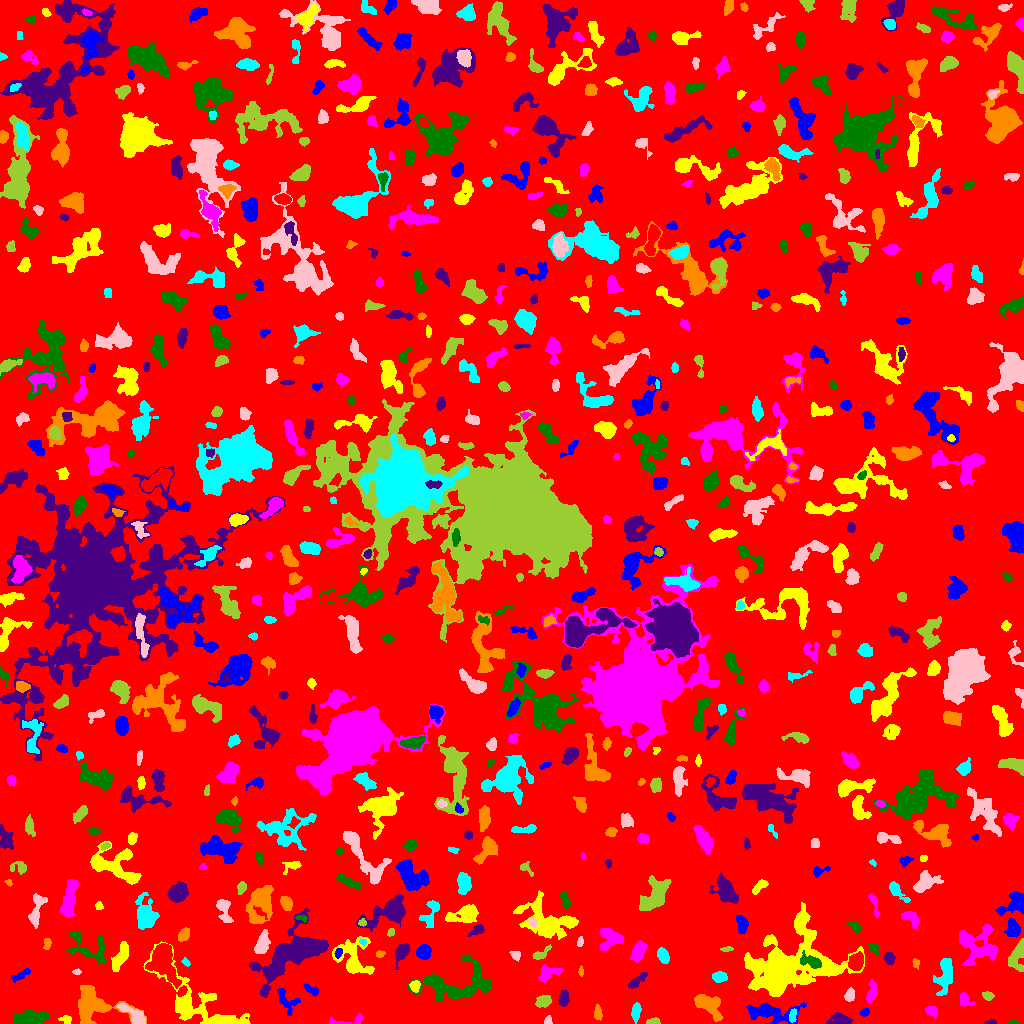

The data file committed next to this chart (first rows):
ID, X, Y, A, B, theta, total_flux, mu_max, mu_median, mu_mean, R_fwhm, R_e, R10, R90, x_start, x_end, y_start, y_end, area, greylevel
0, 504.3, 517, 296, 293.4, 0.8216, 1386763, 11.0, 1.0, 1.784, 65.75, 232.2, 87.36, 377.6, 0, 1023, 0, 1023, 777415, 1.784
1, 772, 10.54, 14.05, 4.753, -0.07605, 2152, 10.0, 3.0, 3.505, 6.652, 7.715, 2.646, 12.35, 746, 806, 0, 21, 614, 6.505
2, 226.7, 2.056, 6.384, 1.741, 0.003921, 804.0, 14.0, 3.0, 3.74, 3.432, 3.827, 1.382, 6.18, 203, 244, 0, 7, 215, 10.74
3, 345.6, 2.769, 12.05, 2.08, 0.1246, 255.0, 5.0, 1.0, 1.656, 3.038, 3.568, 1.262, 5.944, 329, 362, 0, 10, 154, 6.656
4, 1014, 0.8148, 2.4, 0.8591, -0.03279, 54.0, 3.0, 1.0, 1.256, 2.326, 1.693, 0.5642, 2.764, 1008, 1020, 0, 3, 43, 6.256
5, 990.6, 1.225, 2.904, 1.205, 0.05698, 80.0, 4.0, 1.0, 1.569, 2.764, 2.034, 0.5642, 3.338, 984, 996, 0, 5, 51, 5.569
6, 597.8, 10.09, 3.437, 1.802, 1.569, 286.0, 5.0, 3.0, 2.6, 4.297, 3.141, 1.262, 4.886, 594, 602, 3, 19, 110, 6.6
7, 792.5, 7.329, 3.521, 1.697, 1.45, 295.0, 7.0, 3.0, 3.172, 3.338, 3.09, 1.128, 4.72, 789, 796, 1, 15, 93, 11.17
8, 548.2, 2.549, 2.114, 1.8, 1.26, 113.0, 4.0, 2.0, 1.852, 3.478, 2.326, 0.7979, 3.568, 544, 552, 0, 8, 61, 5.852
9, 652.5, 1.755, 3.146, 1.304, 0.008402, 277.0, 8.0, 3.0, 3.462, 3.478, 2.523, 0.9772, 3.989, 646, 660, 0, 6, 80, 7.463
10, 470.7, 3.267, 3.859, 1.963, 0.09953, 326.0, 5.0, 2.0, 2.296, 4.549, 3.568, 1.382, 5.441, 463, 480, 0, 9, 142, 6.296
11, 864.7, 11.21, 2.415, 1.865, 0.355, 207.0, 5.0, 3.0, 2.915, 3.7, 2.764, 1.128, 4.26, 860, 869, 7, 15, 71, 7.915
12, 65.96, 3.921, 3.045, 2.151, -0.1297, 253.0, 5.0, 3.0, 2.942, 4.146, 3.09, 1.262, 4.687, 58, 71, 0, 8, 86, 5.942
13, 931.6, 12.32, 3.602, 2.619, -0.4981, 117.0, 2.0, 1.0, 0.959, 5.971, 4.107, 1.382, 5.642, 925, 937, 5, 17, 122, 4.959
14, 30.56, 5.152, 6.586, 2.841, 0.08573, 2726, 21.0, 4.0, 6.537, 5.67, 5.109, 2.034, 8.885, 13, 49, 0, 14, 417, 10.54
15, 840.7, 3.347, 5.166, 2.286, -0.03694, 550.0, 7.0, 2.0, 2.57, 4.442, 4.029, 1.596, 6.507, 826, 852, 0, 11, 214, 6.57
16, 92.2, 18.71, 12.38, 8.833, -0.2207, 4586, 11.0, 5.0, 5.302, 10.94, 9.424, 3.742, 14.8, 78, 146, 0, 38, 865, 7.302
17, 635.9, 11.79, 4.583, 2.014, 1.434, 358.0, 4.0, 2.0, 2.325, 5.836, 3.868, 1.596, 6.024, 631, 641, 0, 21, 154, 6.325
18, 134.9, 7.752, 8.118, 2.889, -0.6355, 1383, 12.0, 4.0, 4.704, 5.528, 4.886, 1.954, 8.117, 116, 145, 0, 21, 294, 9.704
19, 543.2, 22.01, 3.602, 2.525, 0.3713, 441.0, 6.0, 2.0, 2.594, 5.046, 3.785, 1.493, 5.997, 535, 551, 16, 28, 170, 6.594
20, 366.8, 23.72, 5.104, 2.639, 0.08504, 778.0, 7.0, 3.0, 3.163, 6.077, 4.72, 1.954, 7.136, 356, 376, 17, 31, 246, 7.163
21, 285.7, 23.3, 7.651, 4.143, -0.9595, 456.0, 5.0, 2.0, 1.802, 4.406, 4.754, 1.784, 7.736, 277, 300, 8, 35, 253, 5.802
22, 190.3, 22.39, 22.78, 10.89, -0.662, 4415, 12.0, 3.0, 3.783, 8.234, 9.95, 3.568, 17.04, 143, 250, 0, 82, 1167, 6.783
23, 963.9, 23.87, 3.396, 2.595, -1.256, 488.0, 7.0, 4.0, 3.562, 4.918, 3.613, 1.382, 5.412, 960, 975, 17, 31, 137, 8.562
24, 454.2, 37.93, 19.7, 9.024, 0.05531, 3754, 9.0, 3.0, 3.355, 9.356, 10.33, 3.949, 16.59, 408, 491, 22, 69, 1119, 6.355
25, 563.9, 24.94, 3.718, 2.179, 1.465, 354.0, 5.0, 2.0, 2.36, 4.754, 3.656, 1.493, 5.726, 558, 569, 17, 33, 150, 6.36
26, 708.7, 18.55, 8.556, 4.461, -0.6796, 1446, 7.0, 3.0, 3.301, 7.695, 6.794, 2.706, 10.42, 694, 722, 2, 29, 438, 6.301
27, 945, 50.62, 9.613, 3.625, 1.385, 1832, 14.0, 3.0, 4.154, 4.72, 5.997, 2.111, 10.2, 933, 952, 28, 65, 441, 7.154
28, 849.6, 27.93, 2.923, 2.129, 1.307, 394.0, 8.0, 3.0, 3.311, 4.029, 3.141, 1.262, 5.046, 844, 854, 22, 36, 119, 8.311
29, 988.2, 27.89, 2.63, 1.703, -0.1577, 295.0, 8.0, 3.0, 3.207, 3.385, 2.646, 0.9772, 4.26, 982, 994, 23, 32, 92, 7.207
30, 164.1, 61.15, 11.04, 6.234, -1.217, 3542, 10.0, 4.0, 4.594, 10.98, 9.15, 3.523, 13.92, 145, 181, 35, 80, 771, 9.594
31, 311.7, 33.25, 4.105, 1.718, -0.5499, 203.0, 6.0, 2.0, 1.796, 3.038, 2.985, 0.9772, 5.078, 303, 318, 27, 40, 113, 5.796
32, 414.9, 37.85, 2.818, 1.957, 1.332, 178.0, 5.0, 2.0, 1.648, 2.932, 2.877, 1.128, 4.652, 409, 420, 31, 43, 108, 7.648
33, 871.2, 31.21, 5.824, 2.152, 1.394, 434.0, 7.0, 2.0, 2.385, 3.09, 4.107, 1.382, 6.58, 866, 877, 20, 44, 182, 6.385
34, 477, 50.37, 3.667, 1.292, 1.521, 120.0, 3.0, 1.0, 1.463, 3.568, 2.821, 0.9772, 4.334, 474, 479, 42, 59, 82, 8.463
35, 636.6, 42.32, 6.376, 1.819, 0.6718, 212.0, 3.0, 1.0, 1.309, 4.406, 3.827, 1.493, 6.077, 628, 647, 35, 51, 162, 5.309
36, 580.8, 51.92, 2.324, 1.017, 1.539, 109.0, 5.0, 2.0, 2.271, 2.646, 1.954, 0.7979, 3.09, 578, 583, 47, 58, 48, 6.271
37, 719.9, 46.43, 3.555, 2.394, -0.1457, 250.0, 4.0, 2.0, 1.689, 5.015, 3.742, 1.493, 5.917, 712, 727, 41, 52, 148, 5.689
38, 76.99, 51.55, 2.151, 1.379, 0.01734, 75.0, 3.0, 1.0, 1.596, 2.646, 2.111, 0.7979, 3.432, 72, 81, 49, 55, 47, 6.596
39, 1019, 70.76, 7.418, 3.253, 1.287, 2204, 33.0, 4.0, 6.761, 3.29, 4.222, 1.493, 8.292, 1008, 1023, 52, 85, 326, 9.761
40, 856.7, 62.69, 4.073, 3.155, 1.16, 1023, 9.0, 4.0, 4.193, 5.781, 4.549, 1.871, 7.225, 848, 863, 53, 72, 244, 11.19
41, 19.92, 47.91, 5.847, 1.792, 0.5031, 374.0, 7.0, 3.0, 2.77, 3.29, 3.7, 1.382, 5.754, 11, 30, 41, 55, 135, 5.77
42, 352.4, 64.92, 9.905, 7.833, -1.201, 1932, 10.0, 2.0, 2.888, 6.155, 7.092, 2.585, 11.97, 332, 374, 49, 87, 669, 6.888
43, 547.9, 50.14, 5.855, 3.313, 0.3415, 579.0, 6.0, 2.0, 2.373, 5.323, 4.583, 1.693, 7.569, 538, 563, 41, 59, 244, 6.373
44, 811.1, 61.84, 5.942, 2.778, -0.3195, 1174, 14.0, 5.0, 5.241, 4.853, 4.583, 1.693, 7.313, 800, 821, 55, 73, 224, 17.24
45, 290.3, 68.97, 19.41, 7.976, 0.6245, 10275, 22.0, 5.0, 5.858, 8.974, 11.67, 4.184, 19.53, 249, 328, 26, 115, 1754, 8.858
46, 915.7, 60.45, 2.394, 1.758, -1.398, 128.0, 4.0, 2.0, 2.032, 3.568, 2.459, 0.9772, 3.949, 912, 919, 54, 65, 63, 7.032
47, 185.8, 61.16, 2.281, 1.452, -0.8711, 112.0, 4.0, 2.0, 2.0, 3.338, 2.326, 0.7979, 3.523, 181, 190, 57, 66, 56, 7.0
48, 515.9, 68.25, 2.422, 2.016, -0.6287, 215.0, 5.0, 2.0, 2.471, 3.613, 2.706, 1.128, 4.334, 509, 520, 62, 72, 87, 6.471
49, 540, 69.08, 5.574, 2.023, 0.5666, 314.0, 6.0, 2.0, 2.292, 4.029, 3.29, 1.262, 5.528, 532, 551, 64, 79, 137, 7.292
50, 21.83, 83.4, 19.67, 7.494, 1.23, 3853, 8.0, 3.0, 3.398, 12.14, 10.75, 4.184, 16.8, 1, 49, 55, 133, 1134, 6.398
51, 338.1, 70.87, 1.986, 1.519, 1.17, 100.0, 4.0, 1.0, 1.429, 3.192, 2.185, 0.7979, 3.478, 334, 342, 65, 75, 70, 10.43
52, 120.3, 66.63, 7.953, 2.444, 1.111, 898.0, 7.0, 3.0, 2.906, 6.408, 5.382, 2.185, 8.117, 111, 128, 52, 82, 309, 8.906
53, 638.1, 71.63, 4.653, 2.687, 1.169, 1250, 12.0, 5.0, 5.061, 5.726, 4.478, 1.784, 7.203, 630, 647, 61, 83, 247, 9.061
54, 90.08, 74.96, 12.1, 7.002, -0.4234, 1076, 6.0, 2.0, 2.165, 7.527, 7.159, 2.764, 11.07, 66, 106, 59, 91, 497, 6.165
55, 889.3, 65.49, 2.681, 2.176, -1.458, 362.0, 7.0, 3.0, 2.967, 3.868, 3.09, 1.262, 4.853, 884, 895, 59, 71, 122, 7.967
56, 379.7, 69.31, 2.228, 1.577, 0.1055, 174.0, 5.0, 3.0, 2.949, 3.385, 2.394, 0.9772, 3.7, 376, 385, 66, 73, 59, 7.949
57, 663.2, 67.26, 3.817, 2.357, -1.174, 785.0, 10.0, 5.0, 4.846, 5.262, 3.868, 1.493, 6.05, 657, 669, 60, 76, 162, 11.85
58, 262.2, 79.56, 5.885, 2.874, 1.278, 1159, 10.0, 4.0, 4.407, 6.155, 5.14, 1.954, 7.959, 254, 270, 70, 94, 263, 8.407
59, 726.7, 74.33, 2.949, 1.26, 0.1114, 84.0, 3.0, 1.0, 1.4, 2.877, 2.459, 0.7979, 3.827, 720, 733, 72, 77, 60, 5.4
... 650 more rows
